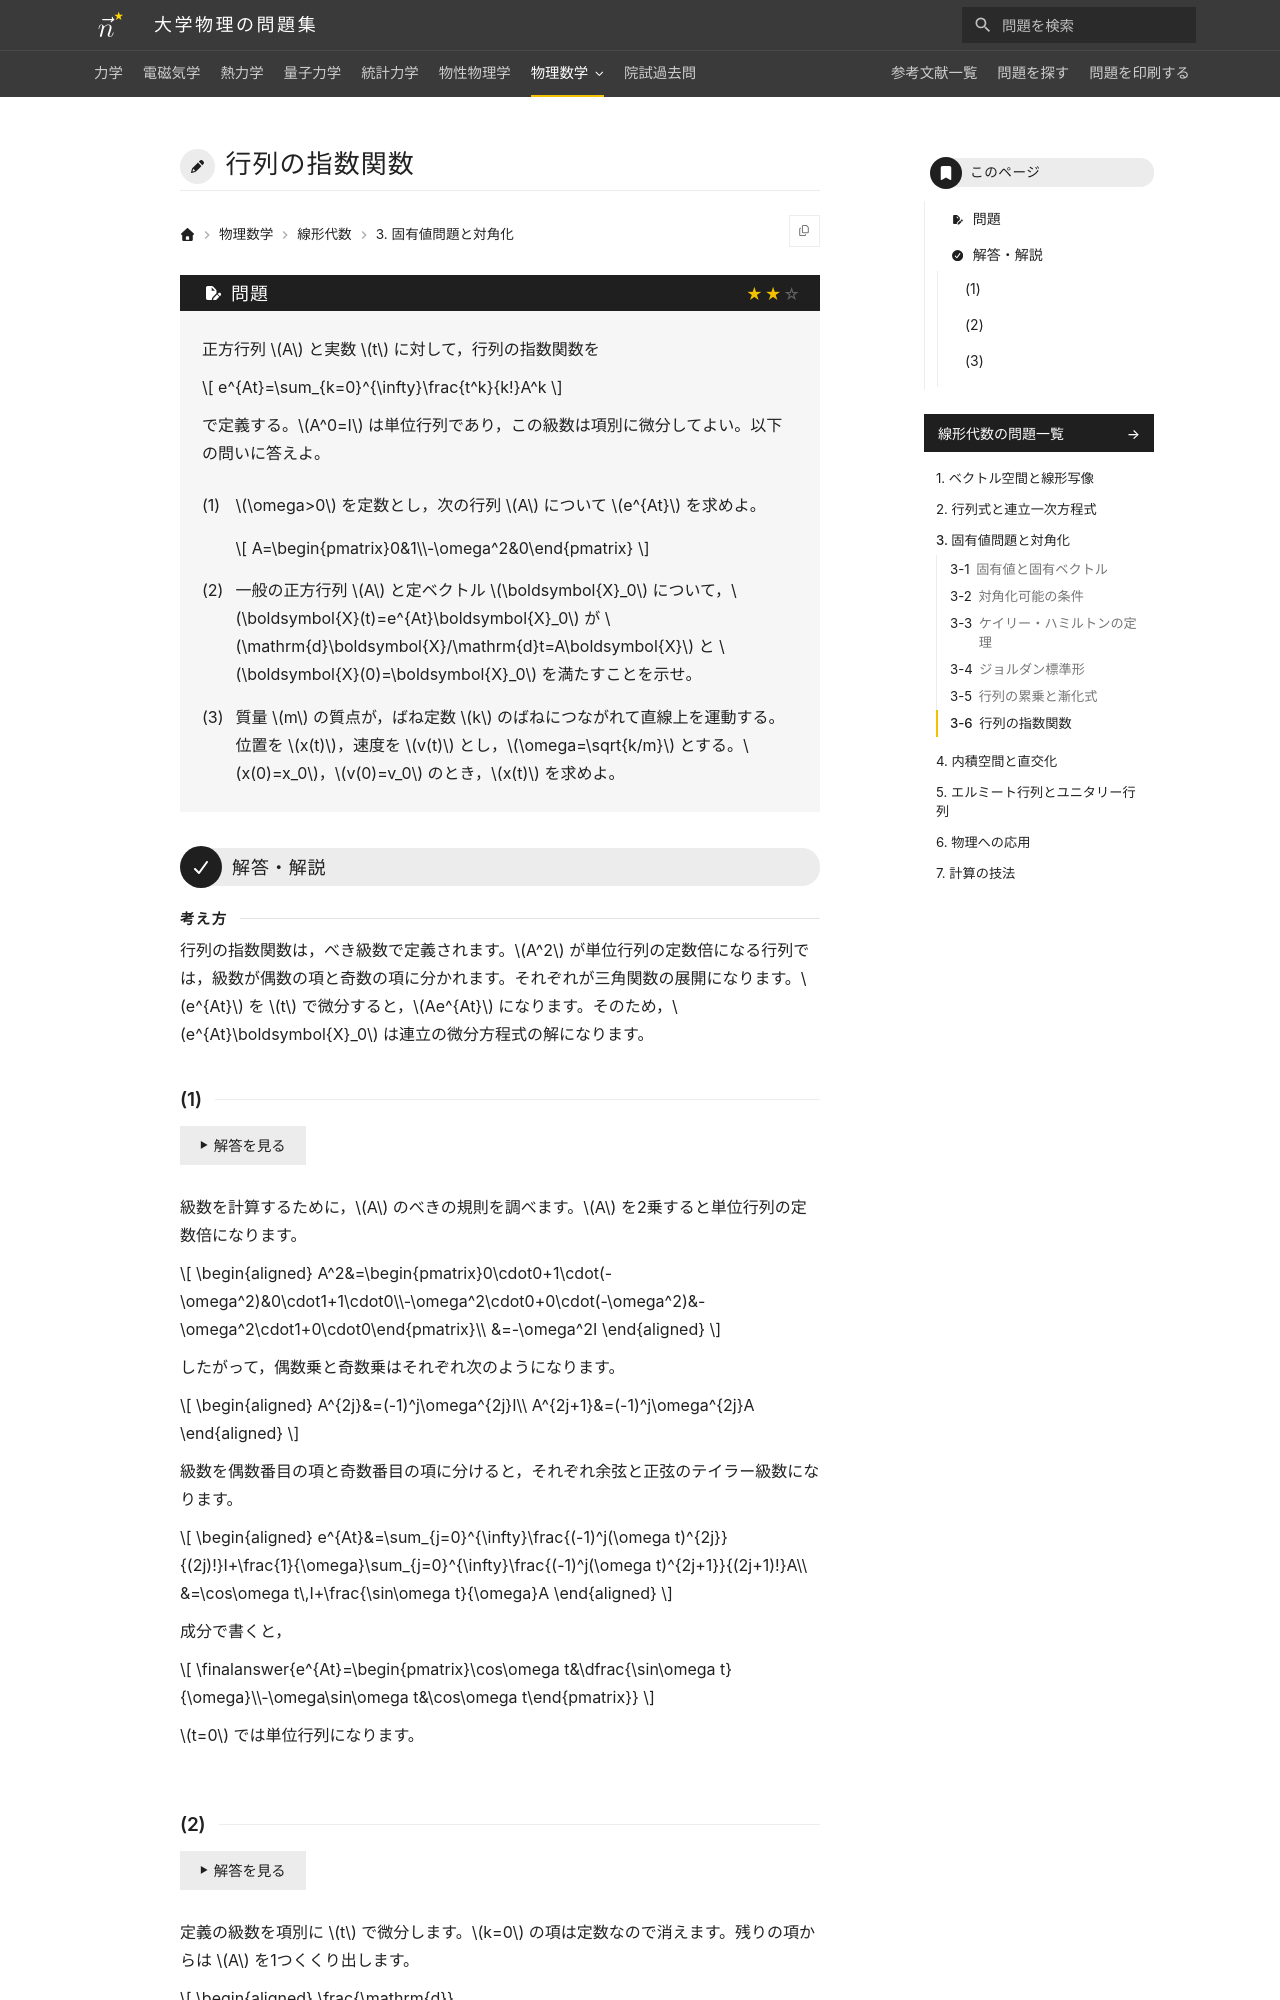

repository: Nanana-2/physics-site · page: 07linear_algebra/03/03_060/index.html · generator: mkdocs

---
tags:
  - 標準
---

# 行列の指数関数

## 問題
正方行列 $A$ と実数 $t$ に対して，行列の指数関数を

$$
e^{At}=\sum_{k=0}^{\infty}\frac{t^k}{k!}A^k
$$

で定義する。$A^0=I$ は単位行列であり，この級数は項別に微分してよい。以下の問いに答えよ。

(1) $\omega>0$ を定数とし，次の行列 $A$ について $e^{At}$ を求めよ。

$$
A=\begin{pmatrix}0&1\\-\omega^2&0\end{pmatrix}
$$

(2) 一般の正方行列 $A$ と定ベクトル $\boldsymbol{X}_0$ について，$\boldsymbol{X}(t)=e^{At}\boldsymbol{X}_0$ が $\mathrm{d}\boldsymbol{X}/\mathrm{d}t=A\boldsymbol{X}$ と $\boldsymbol{X}(0)=\boldsymbol{X}_0$ を満たすことを示せ。

(3) 質量 $m$ の質点が，ばね定数 $k$ のばねにつながれて直線上を運動する。位置を $x(t)$，速度を $v(t)$ とし，$\omega=\sqrt{k/m}$ とする。$x(0)=x_0$，$v(0)=v_0$ のとき，$x(t)$ を求めよ。

---

## 解答・解説

<div class="approach" markdown>
行列の指数関数は，べき級数で定義されます。$A^2$ が単位行列の定数倍になる行列では，級数が偶数の項と奇数の項に分かれます。それぞれが三角関数の展開になります。$e^{At}$ を $t$ で微分すると，$Ae^{At}$ になります。そのため，$e^{At}\boldsymbol{X}_0$ は連立の微分方程式の解になります。
</div>
